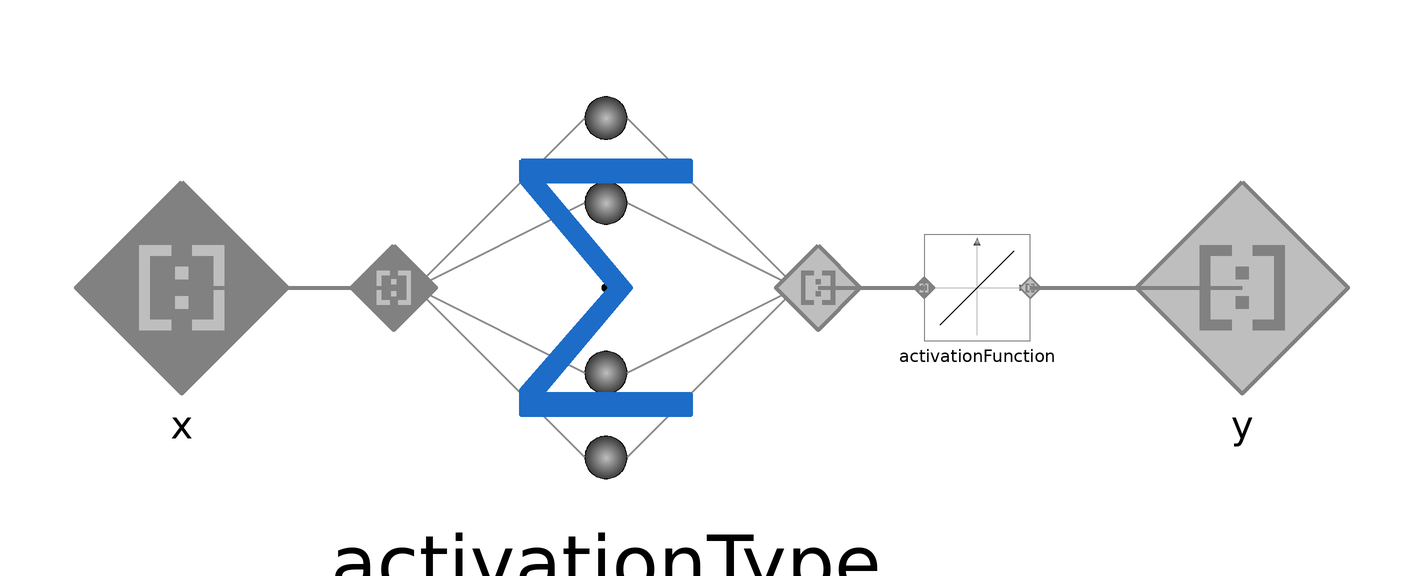

The component connection diagram of the Modelica model below, drawn from its own Placement and Line annotations.

partial model NeuralLayer
  extends Icons.NeuralBlock;
  extends Icons.NeuralLayer;
  extends TensorFlowOperation(
    final nout = activationFunction.nout);

  replaceable ActivationType activationType
    constrainedby ActivationType(
      final nin = nin)
    annotation (Placement(transformation(extent={{-60,-40},{20,40}})));

  replaceable ActivationFunctions.Identity activationFunction
    constrainedby ActivationFunction(
      final nin = activationType.nout)
    annotation (Placement(transformation(extent={{40,-10},{60,10}})));

equation
  connect(activationFunction.y, y)
    annotation (Line(
      points={{60,0},{100,0}},
      color={129,129,129},
      thickness=1));
  connect(activationType.y, activationFunction.x)
    annotation (Line(
      points={{20,0},{40,0}},
      color={129,129,129},
      thickness=1));
  connect(x, activationType.x)
    annotation (Line(
      points={{-100,0},{-60,0}},
      color={129,129,129},
      thickness=1));
end NeuralLayer;